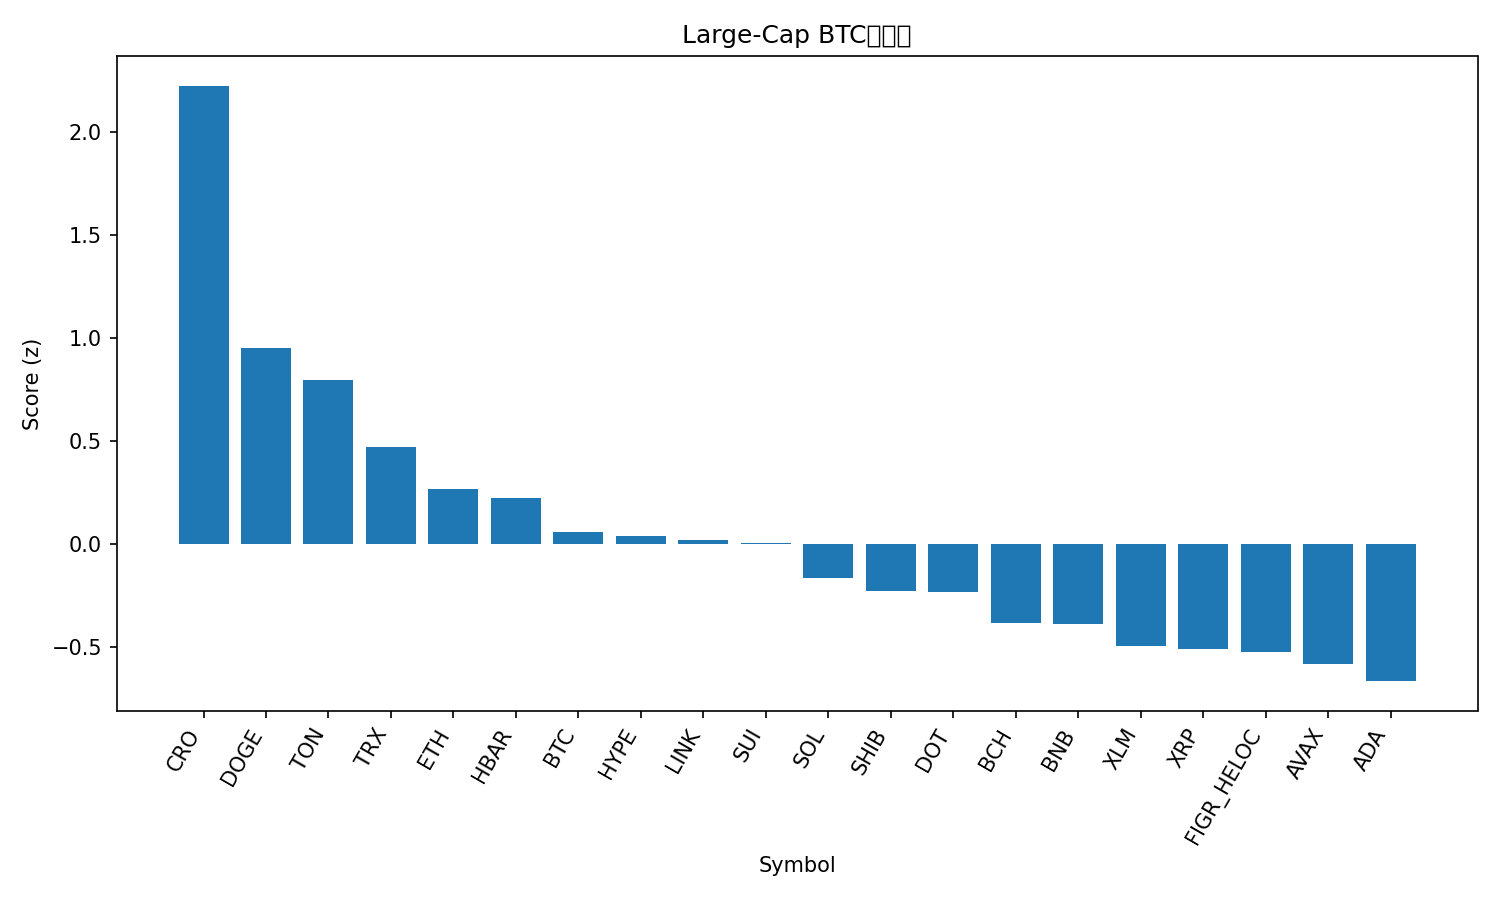

The data file committed next to this chart (first rows):
rank, name, symbol, price_btc, price_usd, pct_1h_btc, pct_24h_btc, pct_7d_btc, market_cap_rank, market_cap_usd, volume_usd, score
1, Cronos, CRO, 2.27e-06, 0.26, 1.895, 1.64, -6.057, 27, 8730953596, 129115364, 2.225
2, Dogecoin, DOGE, 2.18e-06, 0.2498, 0.5283, 0.2769, 12.55, 9, 37669413421, 3630561140, 0.9513
3, Toncoin, TON, 2.788e-05, 3.19, 0.5222, 0.9841, -1.615, 29, 8196941142, 189367528, 0.7983
4, TRON, TRX, 3.02e-06, 0.346, -0.01771, 1.53, -1.385, 10, 32731612946, 853482610, 0.4706
5, Ethereum, ETH, 0.03867, 4427, 0.08809, 0.5011, -1.68, 2, 533077794635, 35705288135, 0.2675
6, Hedera, HBAR, 2.05e-06, 0.2347, 0.1291, -0.1768, 5.827, 25, 9942019692, 216771025, 0.2247
7, Bitcoin, BTC, 1.0, 114407, 0.0, 0.0, 0.0, 1, 2279603803941, 45387995492, 0.05968
8, Hyperliquid, HYPE, 0.0004791, 54.83, -0.1586, -0.7216, 16.17, 15, 14801150085, 832045479, 0.04104
9, Chainlink, LINK, 0.0002065, 23.64, 0.1375, -0.3959, 0.6628, 13, 16003486533, 957901749, 0.02131
10, Sui, SUI, 3.152e-05, 3.61, -0.01373, -0.4255, 5.91, 18, 12866599265, 980926551, 0.006332
11, Solana, SOL, 0.001978, 226.4, -0.6371, 0.7675, 6.163, 6, 122508962652, 9728112208, -0.1643
12, Shiba Inu, SHIB, 1.13785e-10, 1.302e-05, 0.04644, -1.038, 2.888, 31, 7667409414, 231994304, -0.2263
13, Polkadot, DOT, 3.649e-05, 4.18, -0.1345, -0.7841, 5.991, 34, 6361129907, 289606890, -0.2312
14, Bitcoin Cash, BCH, 0.00514, 588.3, -0.4533, 0.4712, -4.07, 23, 11721966133, 656744437, -0.3814
15, BNB, BNB, 0.007821, 895.2, -0.1383, -0.8754, 1.269, 5, 124580113836, 1395390180, -0.3903
16, Stellar, XLM, 3.38e-06, 0.3864, -0.6203, -0.04341, 4.256, 19, 12282324069, 296509314, -0.4944
17, XRP, XRP, 2.618e-05, 3.0, -0.3102, -0.8233, 2.122, 3, 178552188119, 4607958338, -0.5087
18, Figure Heloc, FIGR_HELOC, 8.68e-06, 0.9936, -0.1224, -0.8597, -4.47, 20, 12271965069, 22719654, -0.5265
19, Avalanche, AVAX, 0.0002524, 28.89, -0.5143, -1.187, 11.53, 21, 12197243646, 1345830339, -0.5834
20, Cardano, ADA, 7.68e-06, 0.879, -0.1525, -1.866, 4.028, 11, 32086631576, 1638814430, -0.666
21, Litecoin, LTC, 0.0009984, 114.3, -0.04368, -2.653, -0.564, 28, 8714390388, 684537052, -0.9535
